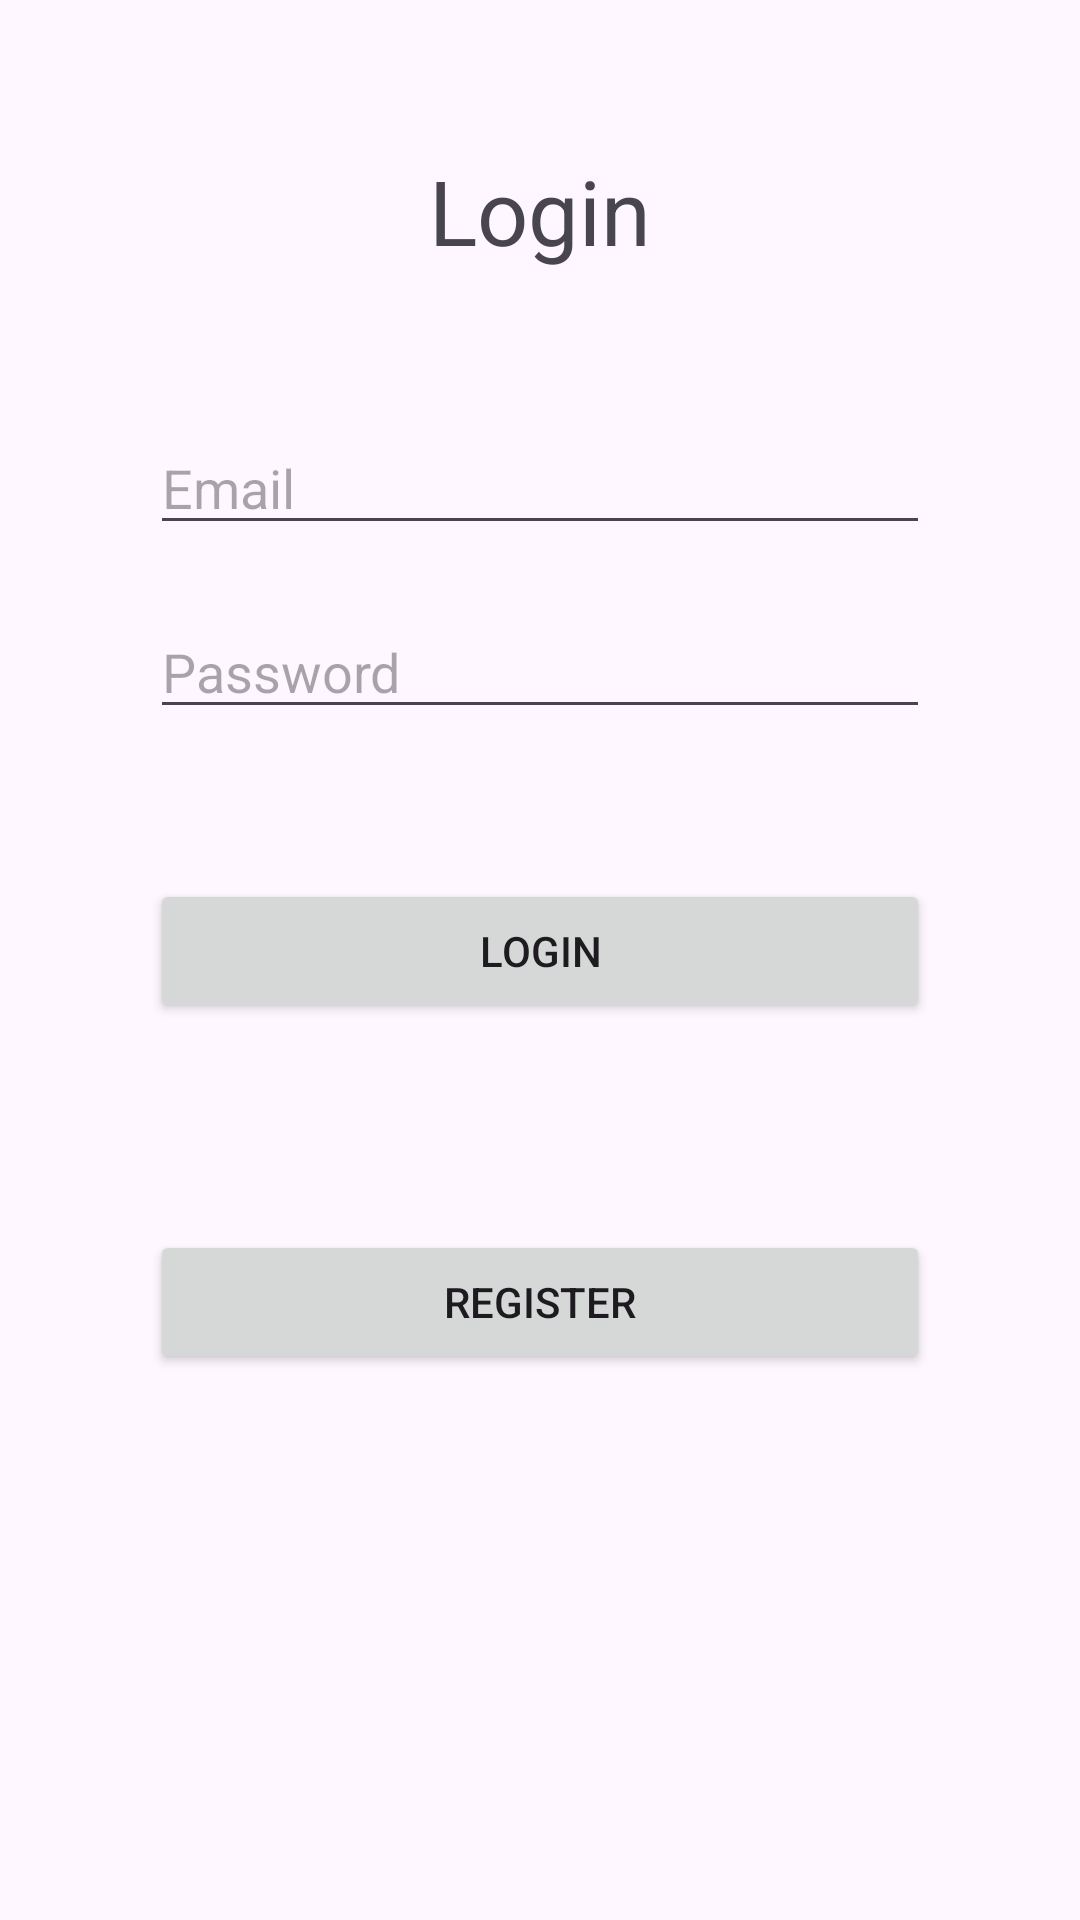

Here is an Android app screen rendered from its layout file. Give the layout XML and the strings, colors and styles it references.
<!-- AndroidManifest.xml: application theme Theme.Blogapp -->
<!-- res/layout/activity_login.xml -->
<?xml version="1.0" encoding="utf-8"?>
<RelativeLayout
    xmlns:android="http://schemas.android.com/apk/res/android"
    xmlns:tools="http://schemas.android.com/tools"
    android:layout_width="match_parent"
    android:layout_height="match_parent"
    tools:context=".Login">

    <Button
        android:id="@+id/register_button1"
        android:layout_width="match_parent"
        android:layout_height="wrap_content"
        android:layout_below="@+id/password_edittext"
        android:layout_marginStart="50dp"
        android:layout_marginTop="167dp"
        android:layout_marginEnd="50dp"
        android:text="Register" />

    <TextView
        android:id="@+id/login_text"
        android:layout_width="wrap_content"
        android:layout_height="wrap_content"
        android:text="Login"
        android:textSize="30sp"
        android:layout_marginTop="50dp"
        android:layout_centerHorizontal="true"/>

    <EditText
        android:id="@+id/email_edittext"
        android:layout_width="match_parent"
        android:layout_height="wrap_content"
        android:hint="Email"
        android:inputType="textEmailAddress"
        android:layout_below="@+id/login_text"
        android:layout_marginTop="50dp"
        android:layout_marginStart="50dp"
        android:layout_marginEnd="50dp"/>

    <EditText
        android:id="@+id/password_edittext"
        android:layout_width="match_parent"
        android:layout_height="wrap_content"
        android:hint="Password"
        android:inputType="textPassword"
        android:layout_below="@+id/email_edittext"
        android:layout_marginTop="20dp"
        android:layout_marginStart="50dp"
        android:layout_marginEnd="50dp"/>

    <Button
        android:id="@+id/login_button"
        android:layout_width="match_parent"
        android:layout_height="wrap_content"
        android:text="Login"
        android:layout_below="@+id/password_edittext"
        android:layout_marginTop="50dp"
        android:layout_marginStart="50dp"
        android:layout_marginEnd="50dp"/>

</RelativeLayout>
<!-- resources referenced by this layout -->
<resources>
  <style name="Theme.Blogapp" parent="Base.Theme.Blogapp" />
  <style name="Base.Theme.Blogapp" parent="Theme.Material3.DayNight.NoActionBar">
          
          
      </style>
</resources>
